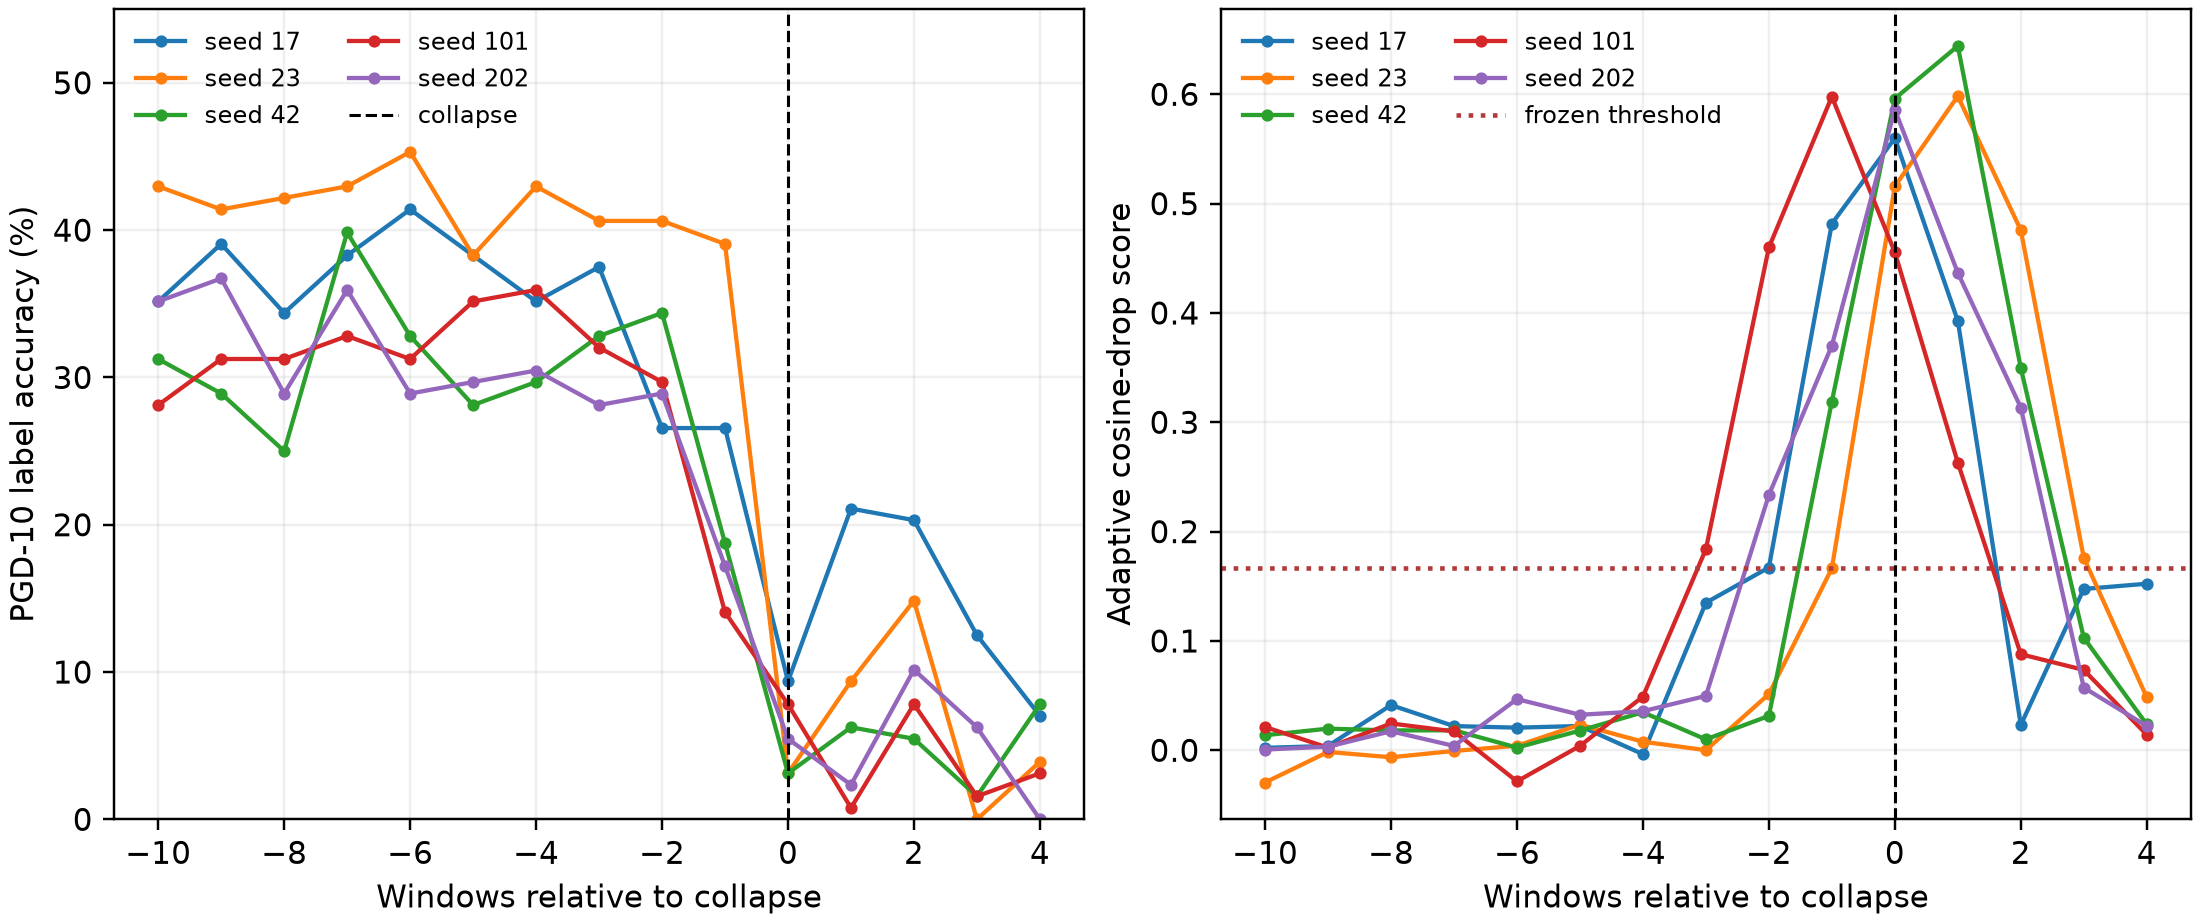

The file beside this chart, header and first rows:
epoch, batch, global_step, lr, window_samples, train_adv_loss, train_adv_acc, free_gradient_cosine, free_gradient_sign_agreement, free_prediction_disagreement, free_attack_loss_gain, free_boundary_fraction, free_delta_linf, control_gradient_participation_ratio, control_gradient_entropy, label_pgd10_acc, label_pgd10_seconds, label_seed, label_batches, adaptive_gradient_cosine_drop, adaptive_gradient_sign_drop, adaptive_train_accuracy_rise, adaptive_train_loss_drop, adaptive_cosine_accuracy_divergence
17, 200, 5832, 0.2687, 2560, 1.611, 0.3816, 0.7754, 0.8013, 0.2867, 0.4144, 0.9109, 0.03137, 0.03534, 0.6893, 0.3516, 0.3541, 17005832, 1, 0.002221, -0.009675, -0.001562, -0.001792, 0.0006586
17, 220, 5852, 0.2676, 2560, 1.631, 0.373, 0.7737, 0.7928, 0.3012, 0.4118, 0.9032, 0.03137, 0.03893, 0.6991, 0.3906, 0.3541, 17005852, 1, 0.003957, -0.0004405, -0.008594, -0.02049, -0.004637
17, 240, 5872, 0.2664, 2560, 1.576, 0.3988, 0.7341, 0.7908, 0.2965, 0.4162, 0.9137, 0.03137, 0.03166, 0.6778, 0.3438, 0.3542, 17005872, 1, 0.04131, 0.001544, 0.01875, 0.03445, 0.06006
17, 260, 5892, 0.2653, 2560, 1.601, 0.4023, 0.7516, 0.7909, 0.2855, 0.4344, 0.9098, 0.03137, 0.03425, 0.6882, 0.3828, 0.3539, 17005892, 1, 0.02211, 0.001448, 0.0207, 0.007843, 0.04282
17, 280, 5912, 0.2641, 2560, 1.61, 0.3773, 0.753, 0.79, 0.2824, 0.3944, 0.9106, 0.03137, 0.03412, 0.6897, 0.4141, 0.3541, 17005912, 1, 0.02068, 0.002403, -0.004297, -0.00838, 0.01638
17, 300, 5932, 0.263, 2560, 1.552, 0.4078, 0.7308, 0.7752, 0.2938, 0.4421, 0.904, 0.03137, 0.03691, 0.6972, 0.3828, 0.354, 17005932, 1, 0.0222, 0.01578, 0.02617, 0.05714, 0.04838
17, 320, 5952, 0.2619, 2560, 1.616, 0.3949, 0.7552, 0.7833, 0.2672, 0.4244, 0.9056, 0.03137, 0.03849, 0.7039, 0.3516, 0.3548, 17005952, 1, -0.003577, 0.007518, -0.003906, -0.01523, -0.007483
17, 340, 5972, 0.2607, 2560, 1.592, 0.3867, 0.6166, 0.7554, 0.2617, 0.3817, 0.9113, 0.03137, 0.02759, 0.6688, 0.375, 0.3544, 17005972, 1, 0.135, 0.03459, -0.01211, 0.008842, 0.1228
17, 352, 5984, 0.2601, 1480, 1.528, 0.4169, 0.5844, 0.7461, 0.2845, 0.3915, 0.9074, 0.03137, 0.0278, 0.668, 0.2656, 0.3615, 17005984, 1, 0.1671, 0.03724, 0.02197, 0.07271, 0.1891
18, 20, 6004, 0.2589, 2560, 1.409, 0.4754, 0.2492, 0.6811, 0.2078, 0.3263, 0.9135, 0.03137, 0.02043, 0.6137, 0.2656, 0.3633, 17006004, 1, 0.4816, 0.09407, 0.08047, 0.1831, 0.5621
18, 40, 6024, 0.2578, 2560, 1.265, 0.5207, 0.05677, 0.6284, 0.1652, 0.2326, 0.9197, 0.03137, 0.02344, 0.6157, 0.09375, 0.3641, 17006024, 1, 0.5598, 0.127, 0.1129, 0.2873, 0.6727
18, 60, 6044, 0.2566, 2560, 1.541, 0.4359, 0.1917, 0.6531, 0.2316, 0.379, 0.9137, 0.03137, 0.03827, 0.6906, 0.2109, 0.3677, 17006044, 1, 0.3927, 0.09302, 0.01905, -0.01209, 0.4118
18, 80, 6064, 0.2555, 2560, 1.469, 0.4484, 0.226, 0.6701, 0.2234, 0.3466, 0.9087, 0.03137, 0.03838, 0.6935, 0.2031, 0.355, 17006064, 1, 0.02317, 0.01103, 0.0125, 0.05956, 0.03567
18, 100, 6084, 0.2544, 2560, 1.24, 0.5469, 0.07847, 0.6048, 0.1574, 0.2353, 0.9138, 0.03137, 0.03502, 0.6723, 0.125, 0.3546, 17006084, 1, 0.1475, 0.06529, 0.09844, 0.2291, 0.246
18, 120, 6104, 0.2532, 2560, 1.171, 0.5691, 0.03937, 0.5713, 0.1574, 0.2253, 0.9163, 0.03137, 0.03593, 0.6779, 0.07031, 0.3544, 17006104, 1, 0.1523, 0.08173, 0.09375, 0.2382, 0.2461
23, 100, 7844, 0.1544, 2560, 1.471, 0.4316, 0.7682, 0.7689, 0.2949, 0.4481, 0.9032, 0.03137, 0.03841, 0.7007, 0.4297, 0.3543, 23007844, 1, -0.02948, -0.01114, -0.01484, -0.01045, -0.04433
23, 120, 7864, 0.1532, 2560, 1.464, 0.4223, 0.7403, 0.7494, 0.3016, 0.4447, 0.9001, 0.03137, 0.03876, 0.7012, 0.4141, 0.3543, 23007864, 1, -0.001523, 0.008369, -0.02422, -0.004042, -0.02574
23, 140, 7884, 0.1521, 2560, 1.483, 0.4355, 0.7451, 0.7635, 0.2902, 0.4487, 0.9001, 0.03137, 0.03524, 0.6919, 0.4219, 0.3539, 23007884, 1, -0.006406, -0.01114, -0.002344, -0.01907, -0.00875
23, 160, 7904, 0.151, 2560, 1.491, 0.4324, 0.7409, 0.7454, 0.3141, 0.4394, 0.9007, 0.03137, 0.03805, 0.7004, 0.4297, 0.3541, 23007904, 1, -0.0006329, 0.01241, -0.003125, -0.02064, -0.003758
23, 180, 7924, 0.1498, 2560, 1.425, 0.4547, 0.7368, 0.7444, 0.2805, 0.4347, 0.9038, 0.03137, 0.03974, 0.705, 0.4531, 0.3541, 23007924, 1, 0.004136, 0.007378, 0.02227, 0.04559, 0.0264
23, 200, 7944, 0.1487, 2560, 1.433, 0.4273, 0.7175, 0.737, 0.3137, 0.4492, 0.8976, 0.03137, 0.03693, 0.698, 0.3828, 0.3538, 23007944, 1, 0.02335, 0.01246, -0.005078, 0.03726, 0.01827
23, 220, 7964, 0.1476, 2560, 1.499, 0.4281, 0.7324, 0.7525, 0.2848, 0.4561, 0.8966, 0.03137, 0.03776, 0.7002, 0.4297, 0.3544, 23007964, 1, 0.007845, -0.007117, -0.004297, -0.03423, 0.003548
23, 240, 7984, 0.1464, 2560, 1.485, 0.423, 0.7367, 0.7552, 0.3168, 0.4453, 0.9043, 0.03137, 0.03973, 0.7051, 0.4062, 0.3542, 23007984, 1, 6.179213523860305e-05, -0.009803, -0.009375, -0.001933, -0.009313
23, 260, 8004, 0.1453, 2560, 1.417, 0.4559, 0.6854, 0.7244, 0.2754, 0.4155, 0.9013, 0.03137, 0.03728, 0.6994, 0.4062, 0.3597, 23008004, 1, 0.05134, 0.02105, 0.02773, 0.0681, 0.07907
23, 280, 8024, 0.1441, 2560, 1.362, 0.4766, 0.5661, 0.6948, 0.2531, 0.4063, 0.9, 0.03137, 0.03842, 0.7061, 0.3906, 0.3542, 23008024, 1, 0.1663, 0.04962, 0.04844, 0.07132, 0.2148
23, 300, 8044, 0.143, 2560, 1.042, 0.6223, 0.2018, 0.5962, 0.1348, 0.2175, 0.9109, 0.03137, 0.03215, 0.6868, 0.03125, 0.3545, 23008044, 1, 0.5158, 0.1408, 0.1941, 0.3913, 0.7099
23, 320, 8064, 0.1419, 2560, 1.079, 0.6004, 0.08706, 0.571, 0.1539, 0.2674, 0.9144, 0.03137, 0.03285, 0.6806, 0.09375, 0.3541, 23008064, 1, 0.5983, 0.1534, 0.1445, 0.3387, 0.7428
23, 340, 8084, 0.1407, 2560, 1.106, 0.6023, 0.09037, 0.5644, 0.1453, 0.251, 0.9159, 0.03137, 0.03079, 0.6799, 0.1484, 0.3546, 23008084, 1, 0.4757, 0.1304, 0.1258, 0.2559, 0.6015
23, 352, 8096, 0.1401, 1480, 0.9383, 0.6791, 0.02557, 0.5287, 0.1277, 0.03153, 0.9144, 0.03137, 0.03851, 0.6995, 0.0, 0.3591, 23008096, 1, 0.1762, 0.06744, 0.07866, 0.1679, 0.2549
24, 20, 8116, 0.1389, 2560, 0.9246, 0.6668, 0.04196, 0.5392, 0.1398, 0.1604, 0.9163, 0.03137, 0.04976, 0.7225, 0.03906, 0.365, 23008116, 1, 0.04841, 0.03174, 0.06445, 0.1539, 0.1129
18, 300, 6284, 0.243, 2560, 1.576, 0.3965, 0.7715, 0.7851, 0.3066, 0.4437, 0.9118, 0.03137, 0.03817, 0.6997, 0.3125, 0.354, 42006284, 1, 0.01375, -0.0005969, 0.0003906, 0.001559, 0.01414
18, 320, 6304, 0.2419, 2560, 1.602, 0.3969, 0.7607, 0.7881, 0.2883, 0.4269, 0.901, 0.03137, 0.03514, 0.6921, 0.2891, 0.3543, 42006304, 1, 0.01978, -0.002995, 0.0003906, -0.02597, 0.02017
18, 340, 6324, 0.2407, 2560, 1.615, 0.3855, 0.7614, 0.7788, 0.2742, 0.4195, 0.9042, 0.03137, 0.03472, 0.6897, 0.25, 0.3542, 42006324, 1, 0.01814, 0.00626, -0.01094, -0.03878, 0.007204
18, 352, 6336, 0.2401, 1480, 1.524, 0.4236, 0.7532, 0.7879, 0.2608, 0.3807, 0.9016, 0.03137, 0.03095, 0.6772, 0.3984, 0.3562, 42006336, 1, 0.01827, -0.002834, 0.02755, 0.05447, 0.04583
19, 20, 6356, 0.2389, 2560, 1.575, 0.4023, 0.7589, 0.7764, 0.2852, 0.4408, 0.9012, 0.03137, 0.03552, 0.6937, 0.3281, 0.3598, 42006356, 1, 0.002478, 0.00865, 0.005859, 0.001001, 0.008337
19, 40, 6376, 0.2378, 2560, 1.555, 0.4035, 0.7427, 0.7758, 0.2832, 0.4284, 0.902, 0.03137, 0.03304, 0.6867, 0.2812, 0.3565, 42006376, 1, 0.01798, 0.009323, 0.006641, 0.02153, 0.02462
19, 60, 6396, 0.2366, 2560, 1.575, 0.3988, 0.7242, 0.7662, 0.2934, 0.427, 0.9027, 0.03137, 0.03197, 0.6812, 0.2969, 0.3549, 42006396, 1, 0.03475, 0.01259, -0.003516, 0.0009377, 0.03124
19, 80, 6416, 0.2355, 2560, 1.558, 0.4008, 0.7433, 0.7748, 0.2816, 0.4178, 0.9117, 0.03137, 0.03124, 0.6789, 0.3281, 0.3541, 42006416, 1, 0.009944, 0.001609, -0.001563, 0.01641, 0.008381
19, 100, 6436, 0.2344, 2560, 1.523, 0.4008, 0.7118, 0.7677, 0.307, 0.427, 0.9058, 0.03137, 0.03171, 0.6824, 0.3438, 0.3543, 42006436, 1, 0.03143, 0.008047, -0.001563, 0.03467, 0.02987
19, 120, 6456, 0.2332, 2560, 1.493, 0.4379, 0.4237, 0.6884, 0.2195, 0.3406, 0.9101, 0.03137, 0.0238, 0.6547, 0.1875, 0.3538, 42006456, 1, 0.319, 0.08642, 0.03711, 0.06541, 0.3561
19, 140, 6476, 0.2321, 2560, 1.188, 0.5539, 0.1281, 0.5838, 0.1566, 0.2437, 0.9113, 0.03137, 0.0338, 0.6871, 0.03125, 0.3543, 42006476, 1, 0.596, 0.1839, 0.1531, 0.3668, 0.7492
19, 160, 6496, 0.231, 2560, 1.168, 0.5789, 0.06766, 0.5628, 0.1316, 0.2387, 0.9133, 0.03137, 0.0388, 0.6962, 0.0625, 0.3541, 42006496, 1, 0.6442, 0.2035, 0.1781, 0.3551, 0.8223
19, 180, 6516, 0.2298, 2560, 1.136, 0.5867, 0.07397, 0.5515, 0.1152, 0.1779, 0.9153, 0.03137, 0.05208, 0.7261, 0.05469, 0.3542, 42006516, 1, 0.3497, 0.137, 0.1488, 0.3568, 0.4986
19, 200, 6536, 0.2287, 2560, 1.089, 0.6008, 0.02516, 0.5345, 0.125, 0.1675, 0.9139, 0.03137, 0.04194, 0.7065, 0.01562, 0.3541, 42006536, 1, 0.103, 0.04935, 0.04688, 0.09931, 0.1499
19, 220, 6556, 0.2276, 2560, 1.213, 0.5629, 0.05032, 0.5505, 0.1367, 0.236, 0.9138, 0.03137, 0.04306, 0.7064, 0.07812, 0.3542, 42006556, 1, 0.02365, 0.01224, -0.01602, -0.04496, 0.007639
20, 280, 6968, 0.2041, 2560, 1.525, 0.4137, 0.7534, 0.7701, 0.2895, 0.4473, 0.9062, 0.03137, 0.03381, 0.6846, 0.2812, 0.3781, 101006968, 1, 0.02131, 0.01166, 0.005469, 0.03246, 0.02678
20, 300, 6988, 0.203, 2560, 1.528, 0.4133, 0.7723, 0.7749, 0.3043, 0.4344, 0.9061, 0.03137, 0.03892, 0.7009, 0.3125, 0.3784, 101006988, 1, 0.00241, 0.005902, -0.0003906, 0.01309, 0.00202
20, 320, 7008, 0.2019, 2560, 1.525, 0.4082, 0.7502, 0.7787, 0.3117, 0.441, 0.9014, 0.03137, 0.03736, 0.6982, 0.3125, 0.3789, 101007008, 1, 0.02452, 0.002117, -0.005078, 0.003771, 0.01944
20, 340, 7028, 0.2007, 2560, 1.556, 0.4148, 0.755, 0.7747, 0.298, 0.448, 0.9029, 0.03137, 0.03504, 0.6887, 0.3281, 0.3784, 101007028, 1, 0.01725, 0.003957, 0.001563, -0.0316, 0.01882
20, 352, 7040, 0.2001, 1480, 1.565, 0.4007, 0.7835, 0.7856, 0.2946, 0.4108, 0.9017, 0.03137, 0.03972, 0.7025, 0.3125, 0.377, 101007040, 1, -0.02844, -0.01067, -0.013, -0.04011, -0.04144
21, 20, 7060, 0.1989, 2560, 1.507, 0.4262, 0.7511, 0.7796, 0.2969, 0.4234, 0.9045, 0.03137, 0.03453, 0.6895, 0.3516, 0.3712, 101007060, 1, 0.003972, -0.004723, 0.01289, 0.02137, 0.01686
21, 40, 7080, 0.1978, 2560, 1.478, 0.4313, 0.706, 0.7643, 0.2977, 0.4342, 0.9053, 0.03137, 0.03013, 0.676, 0.3594, 0.3593, 101007080, 1, 0.04905, 0.01441, 0.01797, 0.05045, 0.06702
21, 60, 7100, 0.1966, 2560, 1.44, 0.4453, 0.5671, 0.7251, 0.2715, 0.3989, 0.9101, 0.03137, 0.02646, 0.6646, 0.3203, 0.361, 101007100, 1, 0.1839, 0.05359, 0.03047, 0.08472, 0.2144
21, 80, 7120, 0.1955, 2560, 1.374, 0.4789, 0.2912, 0.6693, 0.2273, 0.3398, 0.91, 0.03137, 0.0214, 0.6373, 0.2969, 0.3543, 101007120, 1, 0.4599, 0.1055, 0.05273, 0.1331, 0.5126
21, 100, 7140, 0.1944, 2560, 1.215, 0.5578, 0.1082, 0.6019, 0.1719, 0.2881, 0.9124, 0.03137, 0.02551, 0.6499, 0.1406, 0.3541, 101007140, 1, 0.5978, 0.1624, 0.1266, 0.2634, 0.7244
21, 120, 7160, 0.1932, 2560, 1.193, 0.5652, 0.1116, 0.6017, 0.1875, 0.3036, 0.9097, 0.03137, 0.02873, 0.6639, 0.07812, 0.3542, 101007160, 1, 0.4555, 0.1234, 0.1199, 0.2474, 0.5754
21, 140, 7180, 0.1921, 2560, 1.067, 0.6102, 0.02808, 0.5411, 0.1211, 0.1634, 0.9097, 0.03137, 0.02813, 0.6571, 0.007812, 0.354, 101007180, 1, 0.2631, 0.1281, 0.1312, 0.3071, 0.3944
21, 160, 7200, 0.191, 2560, 1.015, 0.6316, 0.02377, 0.5328, 0.1262, 0.1428, 0.9112, 0.03137, 0.03401, 0.6784, 0.07812, 0.3543, 101007200, 1, 0.08785, 0.06909, 0.07383, 0.1994, 0.1617
21, 180, 7220, 0.1898, 2560, 1.021, 0.6305, 0.0347, 0.5497, 0.1191, 0.1558, 0.9178, 0.03137, 0.03381, 0.6768, 0.01562, 0.3541, 101007220, 1, 0.07347, 0.05194, 0.06523, 0.172, 0.1387
21, 200, 7240, 0.1887, 2560, 1.047, 0.6188, 0.02049, 0.5366, 0.1328, 0.1738, 0.9165, 0.03137, 0.03503, 0.6784, 0.03125, 0.3541, 101007240, 1, 0.01421, 0.01311, 0.008594, 0.01978, 0.0228
... 15 more rows
